Run: headless pygame with SDL's dummy video driver; simulated clock (each Clock.tick advances the game by its frame time, no real sleeping); random seed 0; keys injected as events and as key.get_pressed() state; no mouse input.
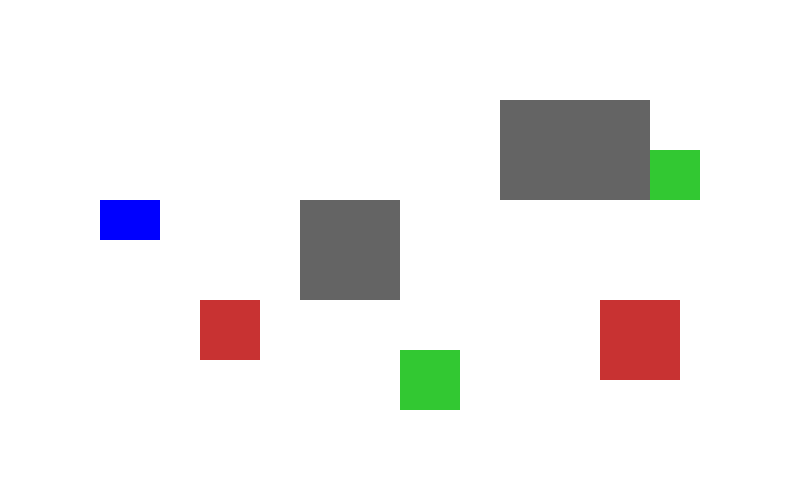
Frame 1 of 4 · flips 1–60 · no input
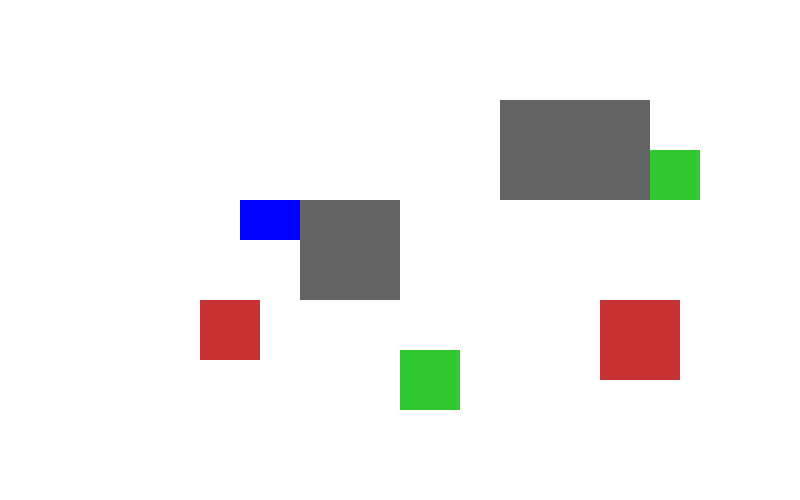
Frame 2 of 4 · flips 61–180 · tapped SPACE, RETURN · held RIGHT (→), D
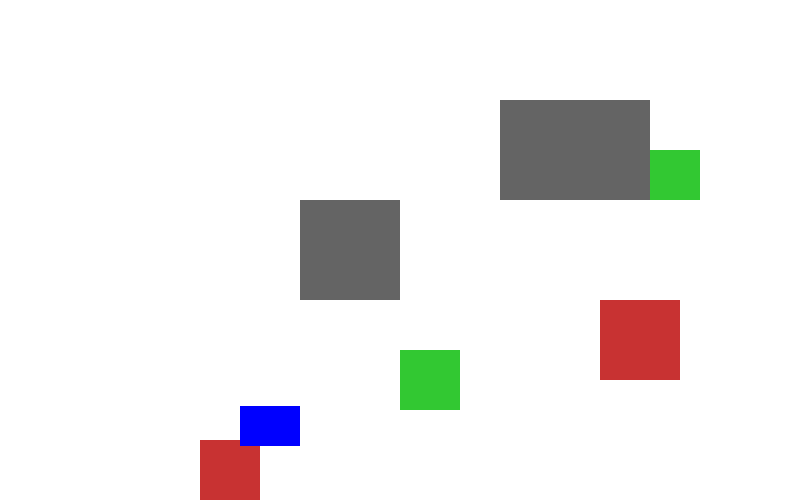
Frame 3 of 4 · flips 181–300 · held DOWN (↓), S
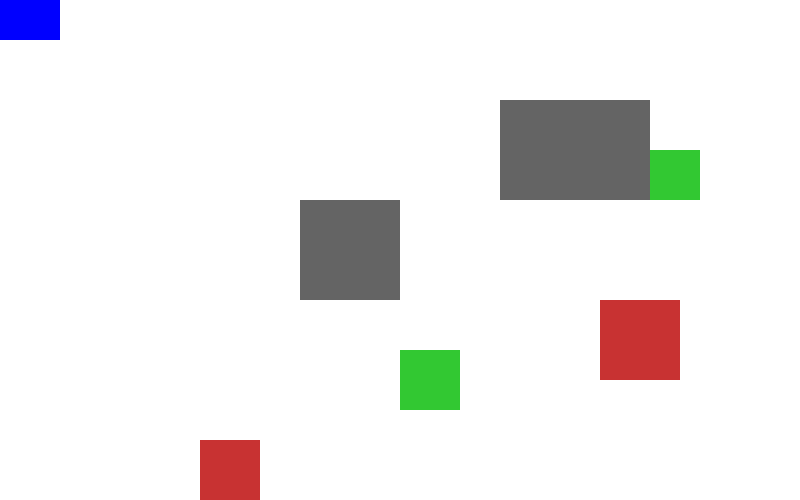
Frame 4 of 4 · flips 301–420 · held LEFT (←), A, UP (↑), W

The pygame program that drew these frames:

import pygame, sys

pygame.init()

WIDTH, HEIGHT = 800, 500
screen = pygame.display.set_mode((WIDTH, HEIGHT))
pygame.display.set_caption("Soft Blocks with Static Collision")

WHITE = (255,255,255)
BLUE = (0,0,255)
GRAY = (100,100,100)
RED = (200,50,50)
GREEN = (50,200,50)

clock = pygame.time.Clock()

player = pygame.Rect(100,200,60,40)
player_vel = pygame.Vector2(0,0)
acc = 0.5
friction = 0.9
max_speed = 6

blocks = [
    pygame.Rect(300,200,100,100),
    pygame.Rect(500,100,150,100)
]

class RedBlock:
    def __init__(self, rect):
        self.rect = rect
        self.vel = pygame.Vector2(0,0)
    def update(self):
        self.rect.x += self.vel.x
        self.rect.y += self.vel.y
        self.vel *= 0.85
        if self.vel.length() < 0.05:
            self.vel = pygame.Vector2(0,0)
        self.rect.clamp_ip(pygame.Rect(0,0,WIDTH,HEIGHT))

red_blocks = [RedBlock(pygame.Rect(200,300,60,60)),
              RedBlock(pygame.Rect(600,300,80,80))]

class GreenBlock:
    def __init__(self, rect):
        self.rect = rect
        self.vel = pygame.Vector2(0,0)
    def update(self):
        self.rect.x += self.vel.x
        self.rect.y += self.vel.y
        self.vel *= 0.95
        if self.vel.length() < 0.01:
            self.vel = pygame.Vector2(0,0)
        self.rect.clamp_ip(pygame.Rect(0,0,WIDTH,HEIGHT))

green_blocks = [GreenBlock(pygame.Rect(400,350,60,60)),
                GreenBlock(pygame.Rect(650,150,50,50))]

def soft_collide(a_rect, a_vel, b_rect, b_vel=None, strength=0.2):
    delta = pygame.Vector2(a_rect.center) - pygame.Vector2(b_rect.center)
    overlap_x = (a_rect.width + b_rect.width)/2 - abs(delta.x)
    overlap_y = (a_rect.height + b_rect.height)/2 - abs(delta.y)
    if overlap_x > 0 and overlap_y > 0:
        if overlap_x < overlap_y:
            push = pygame.Vector2(overlap_x * (1 if delta.x>0 else -1), 0)
        else:
            push = pygame.Vector2(0, overlap_y * (1 if delta.y>0 else -1))
        a_vel += push * strength
        if b_vel is not None:
            b_vel -= push * strength
        return True
    return False

def block_collide(a_rect, a_vel, b_rect):
    """Prevent going through static grey blocks."""
    if a_rect.colliderect(b_rect):
        dx1 = b_rect.right - a_rect.left
        dx2 = a_rect.right - b_rect.left
        dy1 = b_rect.bottom - a_rect.top
        dy2 = a_rect.bottom - b_rect.top
        min_dx = dx1 if abs(dx1) < abs(dx2) else -dx2
        min_dy = dy1 if abs(dy1) < abs(dy2) else -dy2
        if abs(min_dx) < abs(min_dy):
            a_rect.x += min_dx
            if a_vel is not None:
                a_vel.x = 0
        else:
            a_rect.y += min_dy
            if a_vel is not None:
                a_vel.y = 0

while True:
    for event in pygame.event.get():
        if event.type == pygame.QUIT:
            pygame.quit()
            sys.exit()

    keys = pygame.key.get_pressed()
    if keys[pygame.K_LEFT]:
        player_vel.x -= acc
    if keys[pygame.K_RIGHT]:
        player_vel.x += acc
    if keys[pygame.K_UP]:
        player_vel.y -= acc
    if keys[pygame.K_DOWN]:
        player_vel.y += acc

    player_vel *= friction
    if player_vel.length() > max_speed:
        player_vel = player_vel.normalize() * max_speed

    player.x += player_vel.x
    player.y += player_vel.y

    for b in blocks:
        block_collide(player, player_vel, b)

    for r in red_blocks:
        soft_collide(player, player_vel, r.rect, r.vel, strength=0.1) 

    for g in green_blocks:
        soft_collide(player, player_vel, g.rect, g.vel, strength=0.15)

    for r in red_blocks:
        for b in blocks:
            block_collide(r.rect, r.vel, b)

    for i, r1 in enumerate(red_blocks):
        for j, r2 in enumerate(red_blocks):
            if i<j:
                soft_collide(r1.rect, r1.vel, r2.rect, r2.vel, strength=0.1)

    for r in red_blocks:
        for g in green_blocks:
            soft_collide(r.rect, r.vel, g.rect, g.vel, strength=0.1)

    for i, g1 in enumerate(green_blocks):
        for j, g2 in enumerate(green_blocks):
            if i<j:
                soft_collide(g1.rect, g1.vel, g2.rect, g2.vel, strength=0.15)

    for r in red_blocks:
        r.update()
    for g in green_blocks:
        g.update()

    player.clamp_ip(pygame.Rect(0,0,WIDTH,HEIGHT))

    screen.fill(WHITE)
    for b in blocks:
        pygame.draw.rect(screen, GRAY, b)
    for r in red_blocks:
        pygame.draw.rect(screen, RED, r.rect)
    for g in green_blocks:
        pygame.draw.rect(screen, GREEN, g.rect)
    pygame.draw.rect(screen, BLUE, player)

    pygame.display.flip()
    clock.tick(60)
